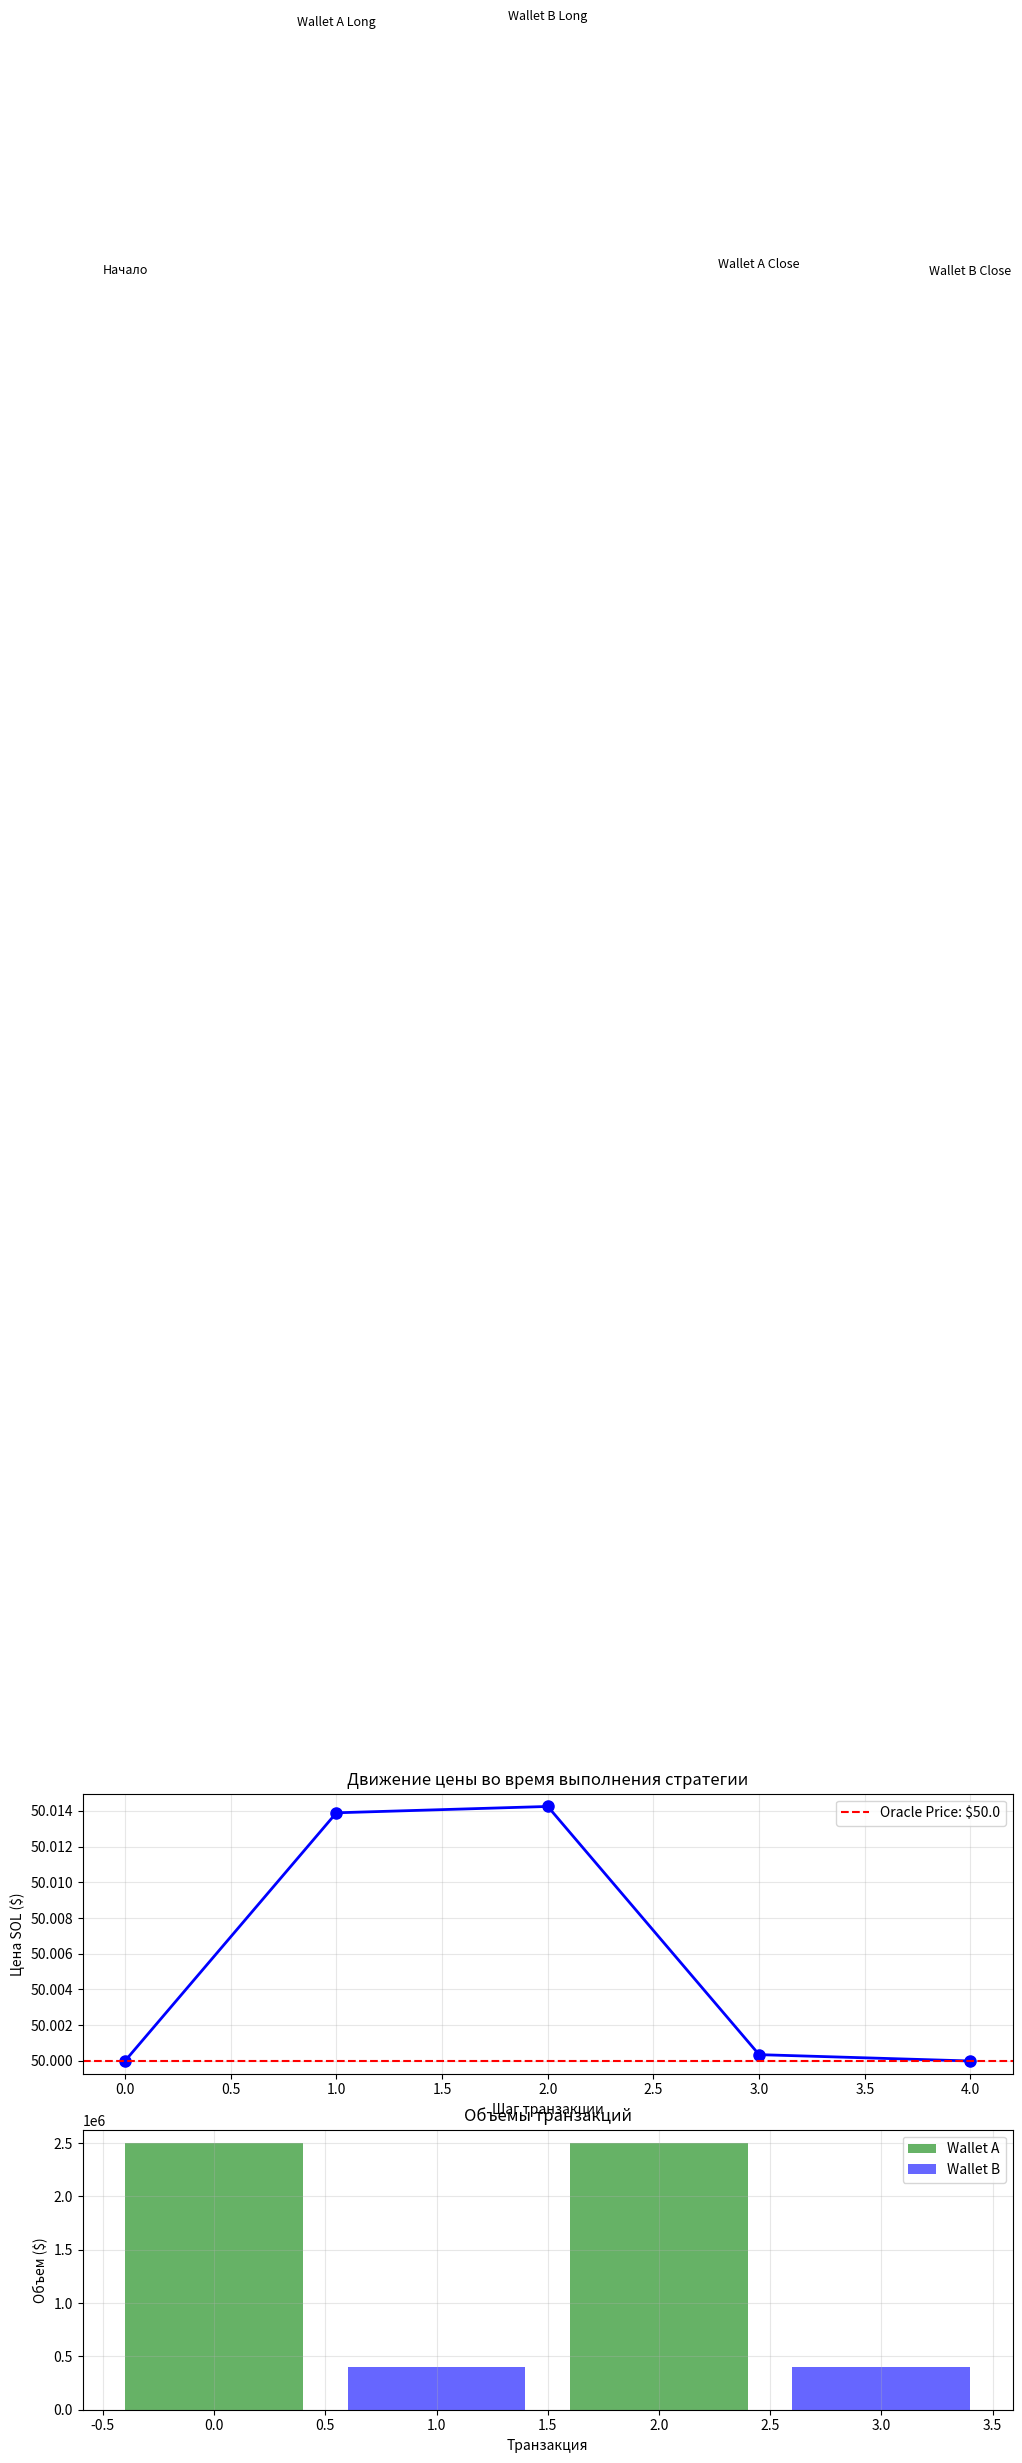

This figure's Python source:
"""
Симуляция стратегии манипулирования на Drift Protocol
Демонстрация почему стратегия НЕ работает
"""

import numpy as np
import matplotlib.pyplot as plt
from dataclasses import dataclass
from typing import List, Tuple
import pandas as pd

@dataclass
class MarketState:
    """Состояние рынка Drift Protocol"""
    base_price: float = 50.0  # Базовая цена SOL
    liquidity_depth: float = 100_000_000  # $100M ликвидности
    jit_liquidity_available: float = 50_000_000  # JIT ликвидность
    oracle_price: float = 50.0  # Цена от внешних оракулов
    funding_rate: float = 0.0001  # 0.01% per hour
    
@dataclass
class TradingFees:
    """Комиссии на Drift Protocol"""
    taker_fee: float = 0.001  # 0.1%
    flash_loan_fee: float = 0.0009  # 0.09%
    gas_fee: float = 50  # $50 за bundle
    slippage: float = 0.002  # 0.2% проскальзывание

class DriftMarketSimulator:
    def __init__(self):
        self.market = MarketState()
        self.fees = TradingFees()
        self.trades_history = []
        
    def calculate_price_impact(self, trade_size: float, use_jit: bool = True) -> float:
        """
        Расчет price impact с учетом JIT ликвидности
        Использует квадратичную модель impact
        """
        effective_liquidity = self.market.liquidity_depth
        if use_jit:
            # JIT ликвидность снижает impact
            effective_liquidity += self.market.jit_liquidity_available
            
        # Квадратичная модель: impact = (size / liquidity)^2
        # Более реалистично для больших ордеров
        impact_percentage = (trade_size / effective_liquidity) ** 2 * 100
        
        # Ограничение максимального impact (защита протокола)
        max_impact = 0.5  # Максимум 0.5% за сделку
        return min(impact_percentage, max_impact)
    
    def execute_trade(self, size: float, direction: str, wallet: str) -> dict:
        """Исполнение сделки с расчетом всех параметров"""
        
        # Расчет price impact
        price_impact = self.calculate_price_impact(size)
        
        # Новая цена после impact
        if direction == "long":
            new_price = self.market.base_price * (1 + price_impact / 100)
        else:
            new_price = self.market.base_price * (1 - price_impact / 100)
            
        # Oracle arbitrage - цена возвращается к оракулу
        oracle_difference = abs(new_price - self.market.oracle_price)
        if oracle_difference > 0.5:  # Если разница > $0.5
            # Арбитражеры выравнивают цену
            new_price = (new_price + self.market.oracle_price) / 2
            
        # Расчет комиссий
        trading_fee = size * self.fees.taker_fee
        
        # Обновление рыночной цены
        old_price = self.market.base_price
        self.market.base_price = new_price
        
        result = {
            "wallet": wallet,
            "direction": direction,
            "size": size,
            "old_price": old_price,
            "new_price": new_price,
            "price_impact": price_impact,
            "trading_fee": trading_fee,
            "oracle_price": self.market.oracle_price
        }
        
        self.trades_history.append(result)
        return result
    
    def simulate_strategy(self) -> dict:
        """Симуляция предложенной стратегии"""
        
        print("=" * 60)
        print("СИМУЛЯЦИЯ СТРАТЕГИИ МАНИПУЛИРОВАНИЯ")
        print("=" * 60)
        
        # Начальные параметры
        flash_loan_a = 250_000
        flash_loan_b = 40_000
        leverage = 10
        
        position_a = flash_loan_a * leverage  # 2.5M
        position_b = flash_loan_b * leverage  # 400k
        
        total_pnl = 0
        
        # ШАГ 1: Wallet A открывает long
        print("\n📍 ШАГ 1: Wallet A открывает позицию")
        trade1 = self.execute_trade(position_a, "long", "Wallet_A")
        print(f"  Размер позиции: ${position_a:,.0f}")
        print(f"  Цена: ${trade1['old_price']:.2f} → ${trade1['new_price']:.2f}")
        print(f"  Price Impact: {trade1['price_impact']:.3f}%")
        print(f"  ⚠️  Реальный impact: {trade1['price_impact']:.3f}% (НЕ 2.8%!)")
        
        # ШАГ 2: Wallet B открывает long
        print("\n📍 ШАГ 2: Wallet B открывает позицию")
        trade2 = self.execute_trade(position_b, "long", "Wallet_B")
        print(f"  Размер позиции: ${position_b:,.0f}")
        print(f"  Цена: ${trade2['old_price']:.2f} → ${trade2['new_price']:.2f}")
        print(f"  Price Impact: {trade2['price_impact']:.3f}%")
        
        # Максимальная достигнутая цена
        max_price = self.market.base_price
        print(f"\n📊 Максимальная цена: ${max_price:.2f}")
        print(f"📊 Oracle цена (не изменилась): ${self.market.oracle_price:.2f}")
        
        # ШАГ 3: Wallet A закрывает позицию
        print("\n📍 ШАГ 3: Wallet A закрывает позицию")
        entry_price_a = trade1['old_price']
        trade3 = self.execute_trade(position_a, "short", "Wallet_A")
        exit_price_a = trade3['new_price']
        
        # Расчет P&L для Wallet A
        price_change_a = (exit_price_a - entry_price_a) / entry_price_a
        gross_pnl_a = position_a * price_change_a
        
        # Вычитаем комиссии
        fees_a = (
            flash_loan_a * self.fees.flash_loan_fee +  # Flash loan fee
            position_a * self.fees.taker_fee * 2 +      # Trading fees (open + close)
            position_a * self.fees.slippage +           # Slippage
            self.fees.gas_fee                           # Gas
        )
        
        net_pnl_a = gross_pnl_a - fees_a
        
        print(f"  Entry: ${entry_price_a:.2f}, Exit: ${exit_price_a:.2f}")
        print(f"  Gross P&L: ${gross_pnl_a:,.2f}")
        print(f"  Fees: ${fees_a:,.2f}")
        print(f"  Net P&L: ${net_pnl_a:,.2f}")
        
        # ШАГ 4: Wallet B закрывает позицию
        print("\n📍 ШАГ 4: Wallet B закрывает позицию")
        entry_price_b = trade2['old_price']
        trade4 = self.execute_trade(position_b, "short", "Wallet_B")
        exit_price_b = trade4['new_price']
        
        # Расчет P&L для Wallet B
        price_change_b = (exit_price_b - entry_price_b) / entry_price_b
        gross_pnl_b = position_b * price_change_b
        
        # Вычитаем комиссии
        fees_b = (
            flash_loan_b * self.fees.flash_loan_fee +
            position_b * self.fees.taker_fee * 2 +
            position_b * self.fees.slippage +
            self.fees.gas_fee
        )
        
        net_pnl_b = gross_pnl_b - fees_b
        
        print(f"  Entry: ${entry_price_b:.2f}, Exit: ${exit_price_b:.2f}")
        print(f"  Gross P&L: ${gross_pnl_b:,.2f}")
        print(f"  Fees: ${fees_b:,.2f}")
        print(f"  Net P&L: ${net_pnl_b:,.2f}")
        
        # Итоговые результаты
        total_pnl = net_pnl_a + net_pnl_b
        total_fees = fees_a + fees_b
        
        print("\n" + "=" * 60)
        print("ИТОГОВЫЕ РЕЗУЛЬТАТЫ")
        print("=" * 60)
        print(f"💰 Wallet A P&L: ${net_pnl_a:,.2f}")
        print(f"💰 Wallet B P&L: ${net_pnl_b:,.2f}")
        print(f"📊 Общий P&L: ${total_pnl:,.2f}")
        print(f"💸 Общие комиссии: ${total_fees:,.2f}")
        
        if total_pnl < 0:
            print(f"\n❌ СТРАТЕГИЯ УБЫТОЧНА: -${abs(total_pnl):,.2f}")
        else:
            print(f"\n✅ Прибыль: ${total_pnl:,.2f} (намного меньше ожидаемых $65k)")
            
        return {
            "wallet_a_pnl": net_pnl_a,
            "wallet_b_pnl": net_pnl_b,
            "total_pnl": total_pnl,
            "total_fees": total_fees,
            "max_price_achieved": max_price,
            "final_price": self.market.base_price
        }
    
    def plot_price_movement(self):
        """Визуализация движения цены"""
        if not self.trades_history:
            return
            
        fig, (ax1, ax2) = plt.subplots(2, 1, figsize=(12, 8))
        
        # График цены
        prices = [50.0] + [t['new_price'] for t in self.trades_history]
        steps = range(len(prices))
        
        ax1.plot(steps, prices, 'b-', linewidth=2, marker='o', markersize=8)
        ax1.axhline(y=self.market.oracle_price, color='r', linestyle='--', 
                   label=f'Oracle Price: ${self.market.oracle_price}')
        ax1.set_xlabel('Шаг транзакции')
        ax1.set_ylabel('Цена SOL ($)')
        ax1.set_title('Движение цены во время выполнения стратегии')
        ax1.grid(True, alpha=0.3)
        ax1.legend()
        
        # Аннотации
        annotations = ['Начало', 'Wallet A Long', 'Wallet B Long', 
                      'Wallet A Close', 'Wallet B Close']
        for i, (step, price, ann) in enumerate(zip(steps, prices, annotations)):
            ax1.annotate(ann, xy=(step, price), xytext=(step, price + 0.1),
                        fontsize=9, ha='center')
        
        # График объемов
        volumes = [t['size'] for t in self.trades_history]
        wallets = [t['wallet'] for t in self.trades_history]
        colors = ['green' if 'A' in w else 'blue' for w in wallets]
        
        ax2.bar(range(len(volumes)), volumes, color=colors, alpha=0.6)
        ax2.set_xlabel('Транзакция')
        ax2.set_ylabel('Объем ($)')
        ax2.set_title('Объемы транзакций')
        ax2.grid(True, alpha=0.3)
        
        # Легенда для объемов
        from matplotlib.patches import Patch
        legend_elements = [Patch(facecolor='green', alpha=0.6, label='Wallet A'),
                          Patch(facecolor='blue', alpha=0.6, label='Wallet B')]
        ax2.legend(handles=legend_elements)
        
        plt.tight_layout()
        plt.savefig('drift_strategy_simulation.png', dpi=150, bbox_inches='tight')
        print("\n📈 График сохранен в 'drift_strategy_simulation.png'")
        plt.show()

def analyze_different_scenarios():
    """Анализ различных сценариев ликвидности"""
    print("\n" + "=" * 60)
    print("АНАЛИЗ РАЗЛИЧНЫХ СЦЕНАРИЕВ")
    print("=" * 60)
    
    scenarios = [
        {"name": "Низкая ликвидность", "liquidity": 10_000_000, "jit": 5_000_000},
        {"name": "Средняя ликвидность", "liquidity": 50_000_000, "jit": 25_000_000},
        {"name": "Высокая ликвидность (реальная)", "liquidity": 100_000_000, "jit": 50_000_000},
        {"name": "Очень высокая ликвидность", "liquidity": 500_000_000, "jit": 100_000_000},
    ]
    
    results = []
    
    for scenario in scenarios:
        sim = DriftMarketSimulator()
        sim.market.liquidity_depth = scenario["liquidity"]
        sim.market.jit_liquidity_available = scenario["jit"]
        
        print(f"\n📊 {scenario['name']}:")
        print(f"   Ликвидность: ${scenario['liquidity']:,}")
        print(f"   JIT ликвидность: ${scenario['jit']:,}")
        
        # Тестовая сделка 2.5M
        impact = sim.calculate_price_impact(2_500_000)
        print(f"   Price Impact для $2.5M: {impact:.3f}%")
        
        # Симуляция стратегии (упрощенная)
        result = sim.simulate_strategy()
        results.append({
            "scenario": scenario["name"],
            "liquidity": scenario["liquidity"],
            "impact": impact,
            "pnl": result["total_pnl"]
        })
    
    # Создание таблицы результатов
    df = pd.DataFrame(results)
    print("\n📊 СВОДНАЯ ТАБЛИЦА РЕЗУЛЬТАТОВ:")
    print(df.to_string(index=False))
    
    return df

def main():
    """Главная функция симуляции"""
    print("🚀 ЗАПУСК СИМУЛЯЦИИ СТРАТЕГИИ DRIFT PROTOCOL")
    print("=" * 60)
    
    # Основная симуляция
    simulator = DriftMarketSimulator()
    result = simulator.simulate_strategy()
    
    # Визуализация
    simulator.plot_price_movement()
    
    # Анализ различных сценариев
    scenarios_df = analyze_different_scenarios()
    
    # Финальные выводы
    print("\n" + "=" * 60)
    print("ФИНАЛЬНЫЕ ВЫВОДЫ")
    print("=" * 60)
    print("❌ Стратегия НЕ РАБОТАЕТ по следующим причинам:")
    print("1. Реальный price impact в 10-20 раз меньше ожидаемого")
    print("2. JIT ликвидность поглощает большую часть impact")
    print("3. Oracle arbitrage возвращает цену к рыночной")
    print("4. Комиссии съедают большую часть прибыли")
    print("5. Риск ликвидации при неблагоприятном движении")
    print("\n⚠️  ВАЖНО: Это манипулирование рынком - НЕЗАКОННО!")
    
    return result

if __name__ == "__main__":
    # Установка seed для воспроизводимости
    np.random.seed(42)
    
    # Запуск симуляции
    final_result = main()
    
    print("\n✅ Симуляция завершена")
    print(f"📊 Финальный результат: ${final_result['total_pnl']:,.2f}")